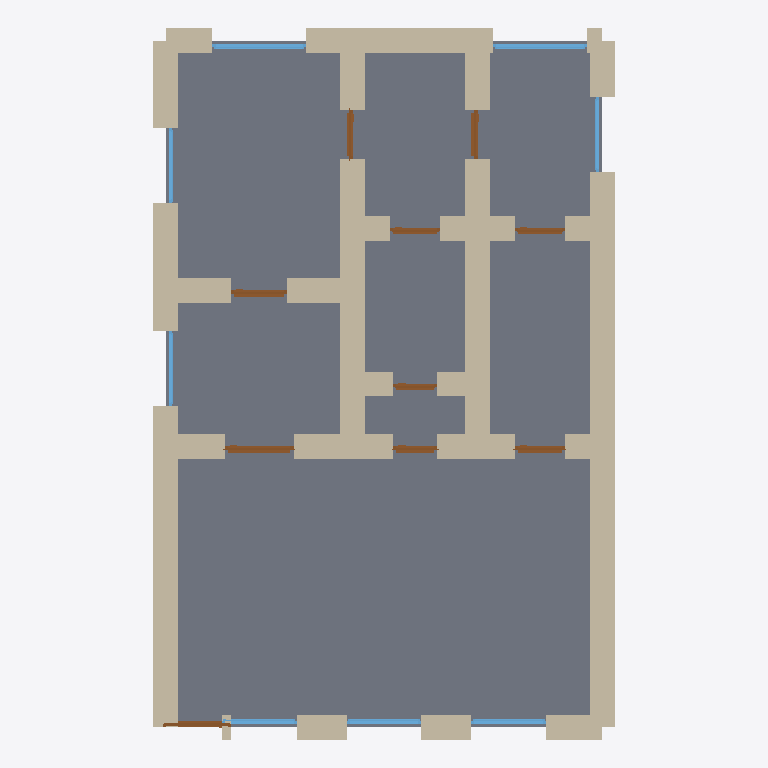
Plan cut of the same IFC building model at storey 'Ground Floor' (level 0.00 m, cut at 1.40 m), seen from above with north up, elements coloured by IFC class: 35 walls (beige), 10 doors (brown), 8 windows (light blue), 1 slab (grey). Cut surfaces are drawn darker.
Extent 7.4 m × 11.4 m × 3.5 m (x, y, z). Storeys (1): Ground Floor at 0.00 m. Elements (54): 35 IfcWall, 10 IfcDoor, 8 IfcWindow, 1 IfcSlab.

HEADER;
FILE_DESCRIPTION(('ViewDefinition[DesignTransferView]'),'2;1');
FILE_NAME('/dev/null','2026-05-05T14:52:11+05:30',(''),(''),'IfcOpenShell 0.8.5','IfcOpenShell 0.8.5','Nobody');
FILE_SCHEMA(('IFC4'));
ENDSEC;
DATA;
#1=IFCPROJECT('1q3vlg3XD2EfLOcbw7dKhT',$,'A Marseille trois fenêtres apartment — typical 75 m² with 7m',$,$,$,$,(#10),#5);
#12=IFCSITE('2KtkwNC8X43uiAQkH1hVnv',$,'Site',$,$,$,$,$,$,$,$,$,$,$);
#13=IFCBUILDING('0dH1_O2Un1Nw8$oNdeDA3y',$,'Building',$,$,$,$,$,$,$,$,$);
#16=IFCBUILDINGSTOREY('0s6HYNmvzF4gSiTfeR1EYo',$,'Ground Floor',$,$,#22,$,$,$,$);
#2293=IFCSLAB('1gELXlHBn0HQ3a5bF$tRHG',$,'Floor',$,$,#2310,#2305,$,.FLOOR.);
#112=IFCWALL('0E7Fzkgfz2_v35n4xT_rgY',$,'Exterior Wall',$,$,#133,#128,$,$);
#266=IFCWALL('3VexlXmijETgGPsDRG69t3',$,'Exterior Wall',$,$,#287,#282,$,$);
#178=IFCWALL('0O4uEqGEDDLe6c35hzl7Ub',$,'Exterior Wall',$,$,#199,#194,$,$);
#574=IFCWALL('1NDBsTguz4SOzBvttl0Nbw',$,'Interior Wall',$,$,#595,#590,$,$);
#244=IFCWALL('1QMVhJv4TFxvCh9FfscNM3',$,'Exterior Wall',$,$,#265,#260,$,$);
#442=IFCWALL('2dTbCFnJn3swRvbL_U782M',$,'Interior Wall',$,$,#463,#458,$,$);
#222=IFCWALL('0TQfQKi3D8LQQju$Hc9TQH',$,'Exterior Wall',$,$,#243,#238,$,$);
#706=IFCWALL('1$2nVb1fTCG9ip7FRmBiQf',$,'Interior Wall',$,$,#727,#722,$,$);
#464=IFCWALL('1Vc$jpUun8vftpJRuODAE7',$,'Interior Wall',$,$,#485,#480,$,$);
#288=IFCWALL('3X$Q4c7gz99fwRaJneglkY',$,'Interior Wall',$,$,#309,#304,$,$);
#772=IFCWALL('2ykicg$S969x2GD2U4JpBd',$,'Interior Wall',$,$,#793,#788,$,$);
#750=IFCWALL('2CoEdaSbf7Mew0HMVI8nto',$,'Interior Wall',$,$,#771,#766,$,$);
#728=IFCWALL('1tvWL8BsL3KB8BHNODx$ia',$,'Interior Wall',$,$,#749,#744,$,$);
#90=IFCWALL('2atpvhcDv88QlVItpFf5D9',$,'Exterior Wall',$,$,#111,#106,$,$);
#134=IFCWALL('0x6Yyihdv3HAweTyjAVuO5',$,'Exterior Wall',$,$,#155,#150,$,$);
#640=IFCWALL('0E0Pqfx3LB0vkmmYJfXuN5',$,'Interior Wall',$,$,#661,#656,$,$);
#486=IFCWALL('1bS$f4_RX4ww10$wsO289T',$,'Interior Wall',$,$,#507,#502,$,$);
#46=IFCWALL('0aDKxxeJj6susIsvrB$eSt',$,'Exterior Wall',$,$,#67,#62,$,$);
#68=IFCWALL('0D4EtTagX7ue4fYuBsaPHd',$,'Exterior Wall',$,$,#89,#84,$,$);
#420=IFCWALL('12bspHV5P24f0eNtNggxUz',$,'Interior Wall',$,$,#441,#436,$,$);
#310=IFCWALL('3FKDUhtYf5SOkNzjsBrvcC',$,'Interior Wall',$,$,#331,#326,$,$);
#508=IFCWALL('227_Pc4yzFSx5u9Z1Im89P',$,'Interior Wall',$,$,#529,#524,$,$);
#332=IFCWALL('22p7yQ4ovBKRHD4cuTlviU',$,'Interior Wall',$,$,#353,#348,$,$);
#200=IFCWALL('0teNn0TcH9fOOv98S1a58w',$,'Exterior Wall',$,$,#221,#216,$,$);
#354=IFCWALL('2XiQhRAP51zweIL04Gssrr',$,'Interior Wall',$,$,#375,#370,$,$);
#530=IFCWALL('0VablOSf50Dwg37KPc5kS7',$,'Interior Wall',$,$,#551,#546,$,$);
#398=IFCWALL('1svz95xSr0Z9waF3g0vIpo',$,'Interior Wall',$,$,#419,#414,$,$);
#596=IFCWALL('34EHzlTWfBB9shfiUQJV7H',$,'Interior Wall',$,$,#617,#612,$,$);
#618=IFCWALL('2EwZHexDnCJwjvec6V4oli',$,'Interior Wall',$,$,#639,#634,$,$);
#684=IFCWALL('3smv0B9t50$eNz_w1iyDkt',$,'Interior Wall',$,$,#705,#700,$,$);
#552=IFCWALL('1JEXOSbHH3$hZjoeDm6XQX',$,'Interior Wall',$,$,#573,#568,$,$);
#662=IFCWALL('3kQTMkfbjCvwWt8qfoWSNi',$,'Interior Wall',$,$,#683,#678,$,$);
#376=IFCWALL('1qCG1OOW52gh0IH35Lr3CK',$,'Interior Wall',$,$,#397,#392,$,$);
#879=IFCDOOR('3L449oL0D7uR4ZcdevLX0E',$,'Door',$,$,#963,#958,$,2.1,1.1,$,$,$);
#1864=IFCWINDOW('3oxHpVwh1FQQteBDVta7s3',$,'Window',$,$,#1918,#1913,$,1.2,1.5,$,$,$);
#1974=IFCWINDOW('3PGa6o3f1Dh986gB$K3tJX',$,'Window',$,$,#2028,#2023,$,1.2,1.5,$,$,$);
#1219=IFCDOOR('3mtmaow7zBbvlHQ2TT$ker',$,'Door',$,$,#1303,#1298,$,2.1,0.9,$,$,$);
#1754=IFCWINDOW('0Xq3urA4j8JxnN$L6353AC',$,'Window',$,$,#1808,#1803,$,1.2,1.2,$,$,$);
#1699=IFCWINDOW('3rFKCg$hXELfeL477b086r',$,'Window',$,$,#1753,#1748,$,1.2,1.2,$,$,$);
#794=IFCDOOR('0Ajb2l_D51qvU6EA0ti7mq',$,'Door',$,$,#878,#873,$,2.1,1.1,$,$,$);
#1644=IFCWINDOW('19mHP6yUjFuegncigfIoWn',$,'Window',$,$,#1698,#1693,$,1.2,1.2,$,$,$);
#1049=IFCDOOR('2MJ7XhSt13ePBxTQyToUy4',$,'Door',$,$,#1133,#1128,$,2.1,0.8,$,$,$);
#1559=IFCDOOR('1hDiSk1ZP5vQf5zba7ABHV',$,'Door',$,$,#1643,#1638,$,2.1,0.8,$,$,$);
#964=IFCDOOR('207N37ter8agXaBywsRpNj',$,'Door',$,$,#1048,#1043,$,2.1,0.7,$,$,$);
#1919=IFCWINDOW('2KB8AV_U11hurGfi8poS5N',$,'Window',$,$,#1973,#1968,$,1.2,1.2,$,$,$);
#1809=IFCWINDOW('121IA4DRrEpf5f8NgMOYPr',$,'Window',$,$,#1863,#1858,$,1.2,1.2,$,$,$);
#2029=IFCWINDOW('0Qjqdpxnj5n8k3_x2ejDN6',$,'Window',$,$,#2083,#2078,$,1.2,1.2,$,$,$);
#1474=IFCDOOR('06hSt5YXz4ZgybTaazfhXK',$,'Door',$,$,#1558,#1553,$,2.1,0.8,$,$,$);
#1304=IFCDOOR('1gtaJ5sRfAuBTAx4ljuhxl',$,'Door',$,$,#1388,#1383,$,2.1,0.8,$,$,$);
#1389=IFCDOOR('1iV_bDTvTA7hvkcAbwF_4I',$,'Door',$,$,#1473,#1468,$,2.1,0.8,$,$,$);
#1134=IFCDOOR('3BnALRR1j5J8psQcaFNMk4',$,'Door',$,$,#1218,#1213,$,2.1,0.7,$,$,$);
#156=IFCWALL('3kUuH6c$D1vRhR2Xy9hmhR',$,'Exterior Wall',$,$,#177,#172,$,$);
#23=IFCWALL('3JbgSxV315ag_dYGF6VSHX',$,'Exterior Wall',$,$,#45,#39,$,$);
ENDSEC;
